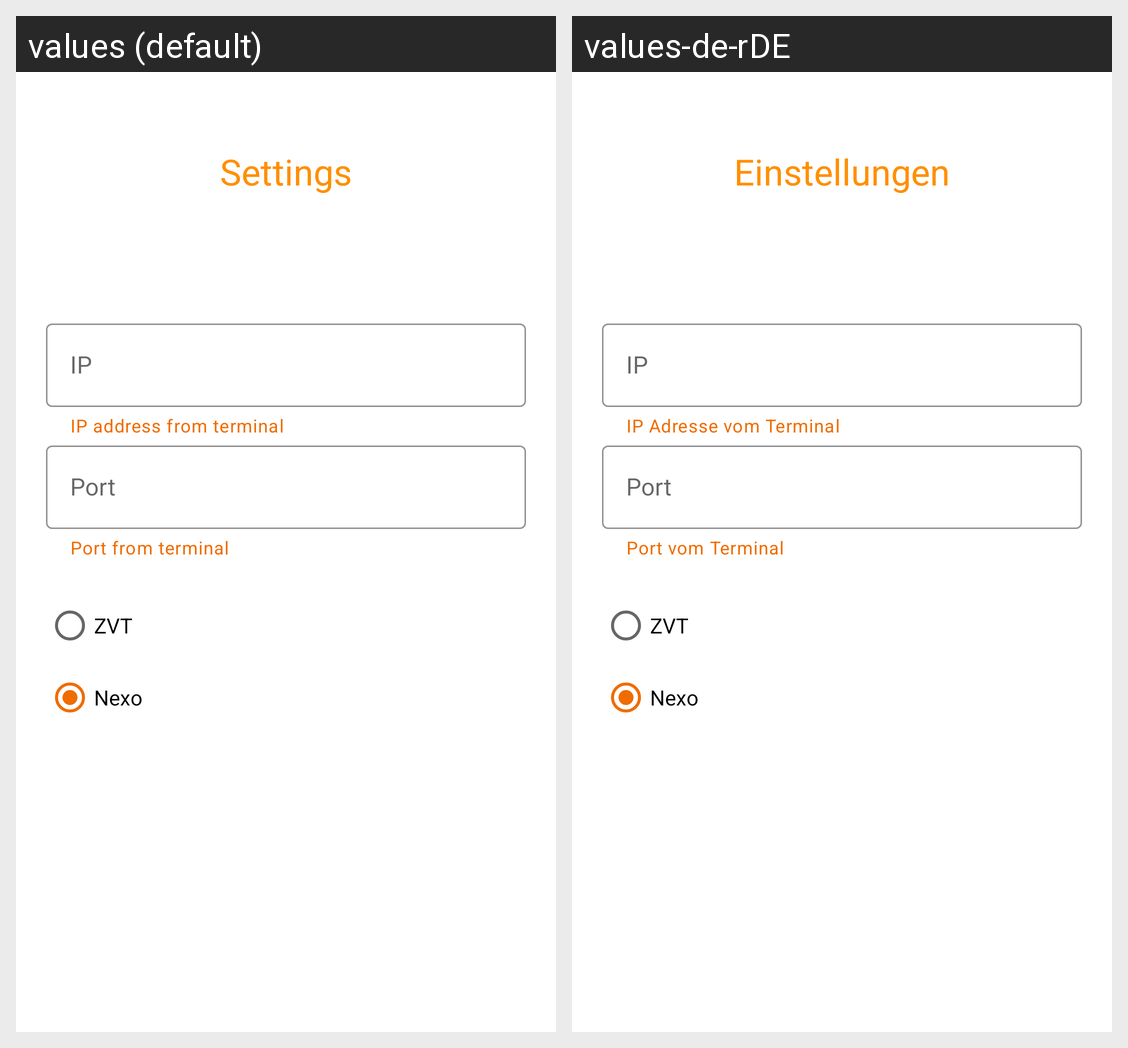

Translations of the strings shown on this Android screen, per locale in the grid:
Android screen res/layout/settings_fragment.xml rendered under 2 locales, left to right: values (default), values-de-rDE. Device: Nexus 5 (rendered at 1080×1920; each locale shown at half size, 540×960, under a caption strip naming it); theme Theme.LavegoSdkDemo.NoActionBar.
Strings drawn on this screen, with the default value and each locale's value (text and hints the layout hard-codes, and strings that could not be matched under every locale, appear in the picture but are not listed):

settings
  values: Settings
  values-de-rDE: Einstellungen

ip
  values: IP
  values-de-rDE: IP

ip_inut_helper_text
  values: IP address from terminal
  values-de-rDE: IP Adresse vom Terminal

port
  values: Port
  values-de-rDE: Port

port_input_helper_text
  values: Port from terminal
  values-de-rDE: Port vom Terminal

zvt
  values: ZVT
  values-de-rDE: ZVT

nexo
  values: Nexo
  values-de-rDE: Nexo
